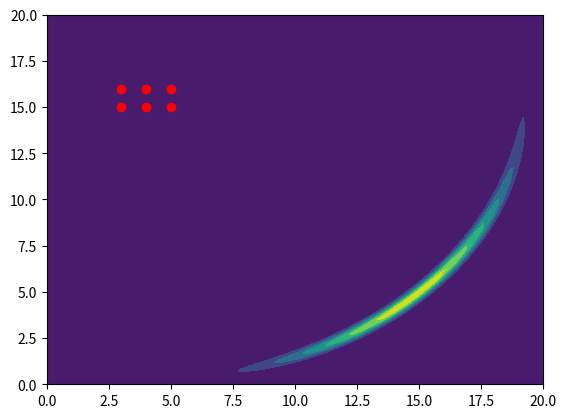

Generate this figure with matplotlib:
'''
Problem 1: Estination of the epicentral coordinates of a seismic event
'''
import numpy as np
import matplotlib.pyplot as plt

# data
std_d = 0.10  # standard deviation
v = 5
station = np.array([(3, 15), (3, 16), (4, 15), (4, 16), (5, 15), (5, 16)])
t_obs = np.array([3.12, 3.26, 2.98, 3.12, 2.84, 2.98])

X = np.r_[0:20:201j]
Y = np.linspace(0, 20, 201)

# calculate the posterior distribution
sigma_M = np.zeros((len(X), len(Y)))

for i in range(X.shape[0]):
    for j in range(Y.shape[0]):
        x = X[i]
        y = Y[j]
        t_cal = np.zeros(t_obs.shape)
        for k in range(t_cal.shape[0]):
            t_cal[k] = ((x - station[k][0])**2 +
                        (y - station[k][1])**2)**0.5 / v
        sigma = 0
        for k in range(t_obs.shape[0]):
            sigma = sigma + (t_cal[k] - t_obs[k])**2
        sigma_M[j, i] = np.exp(sigma/(-2 * std_d**2))

# making a graph

# plt.imshow(sigma_M, origin=[0,0])
plt.contourf(Y, X, sigma_M,)
xx = [station[0][0], station[1][0], station[2][0],
      station[3][0], station[4][0], station[5][0]]
yy = [station[0][1], station[1][1], station[2][1],
      station[3][1], station[4][1], station[5][1]]
plt.plot(xx, yy, 'ro')
plt.show()
